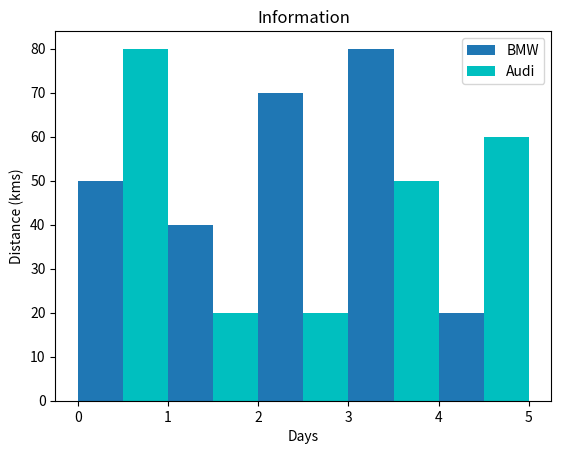

This chart was generated by the following Python code:
from matplotlib import pyplot as plt
 
plt.bar([0.25,1.25,2.25,3.25,4.25],[50,40,70,80,20],
label="BMW",width=.5)
plt.bar([.75,1.75,2.75,3.75,4.75],[80,20,20,50,60],
label="Audi", color='c',width=.5)
plt.legend()
plt.xlabel('Days')
plt.ylabel('Distance (kms)')
plt.title('Information')
plt.show()